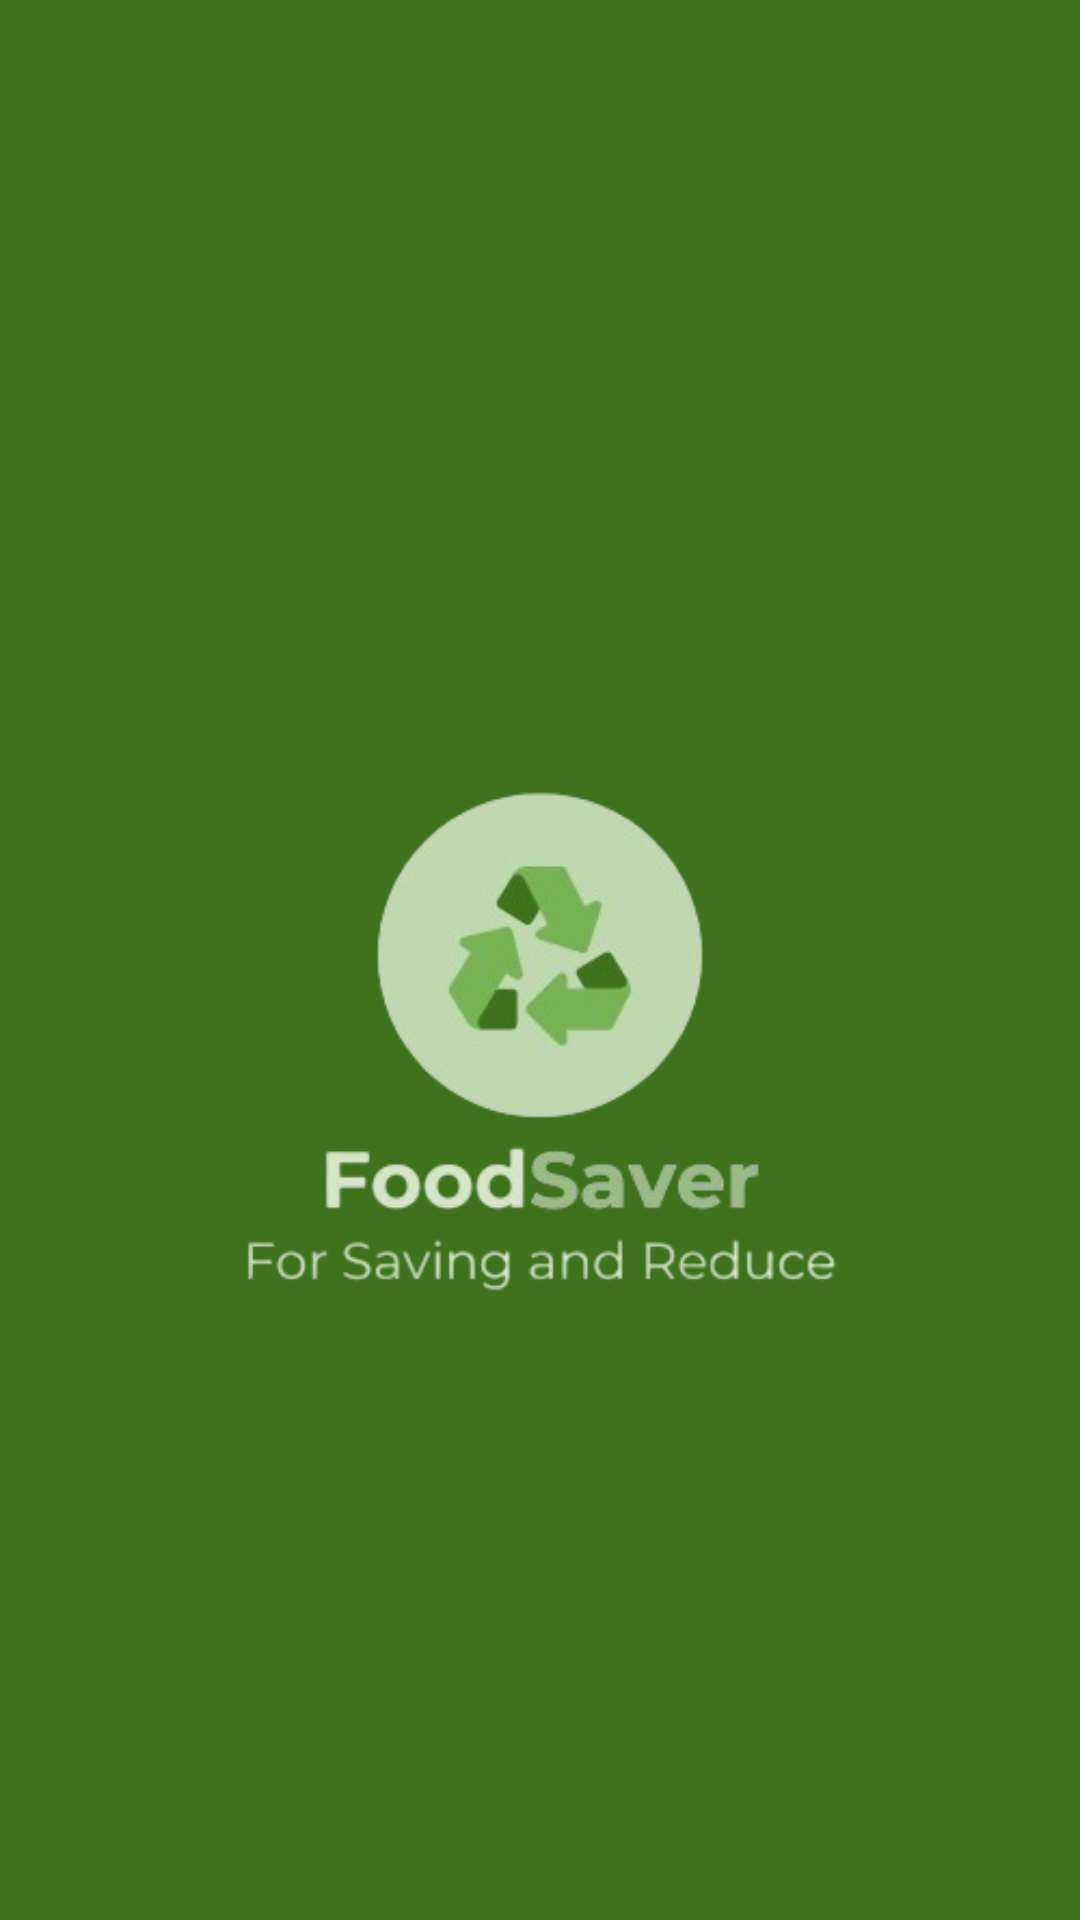

Reconstruct the res/layout file that produces this screen, plus the resources it refers to.
<!-- AndroidManifest.xml: application theme Theme.foodsaverapps -->
<!-- res/layout/activity_splash_screen.xml -->
<?xml version="1.0" encoding="utf-8"?>
<androidx.constraintlayout.widget.ConstraintLayout xmlns:android="http://schemas.android.com/apk/res/android"
    xmlns:app="http://schemas.android.com/apk/res-auto"
    xmlns:tools="http://schemas.android.com/tools"
    android:layout_width="match_parent"
    android:layout_height="match_parent"
    android:background="@color/green"
    tools:context=".SplashScreen">

    <ImageView
        android:id="@+id/imageView"
        android:layout_width="wrap_content"
        android:layout_height="wrap_content"
        android:layout_marginTop="100dp"
        app:layout_constraintEnd_toEndOf="parent"
        app:layout_constraintStart_toStartOf="parent"
        app:layout_constraintTop_toTopOf="parent"
        app:srcCompat="@drawable/foodsaverlogo" />




</androidx.constraintlayout.widget.ConstraintLayout>
<!-- resources referenced by this layout -->
<resources>
  <color name="green">#3E721D</color>&gt;
  <!-- drawable foodsaverlogo: png bitmap (drawable, 51749 bytes) -->
  <style name="Theme.foodsaverapps" parent="Base.Theme.foodsaverapps" />
  <style name="Base.Theme.foodsaverapps" parent="Theme.Material3.DayNight.NoActionBar">
          
          
          <item name="android:statusBarColor">@color/white</item>
      </style>
  <color name="white">#FFFFFFFF</color>
</resources>
